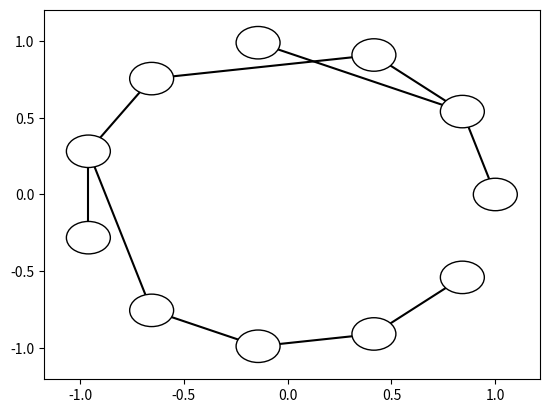

Write the Python code that produced this figure.
#!/usr/bin/env python
# [redacted]
#
# The terms of use, license and copyright information for the code and ideas
# contained herein are described in the LICENSE file included with this
# project. For more information please contact me at [email redacted].

import numpy as np
import matplotlib.pyplot as plt


def circle_points(n, r=1):
    """ Return a list of n points on a circle of radius r in the complex plane
    centered about the origin. """
    w = np.exp(2*np.pi*1j/n)
    points = w**np.arange(n+1)
    return r*points


def complex_to_cart(z):
    """Separate array z into real and imaginary part."""
    x = np.real(z)
    y = np.imag(z)
    return x, y


def slope_between_points(z1, z2):
    """ Return the slope of the line connecting points z1 and z2 in the complex
    plane. """
    x1, y1 = complex_to_cart(z1)
    x2, y2 = complex_to_cart(z2)

    m = (y1-y2)/(1.*(x1-x2))
    b = y1 - m*x1
    return m, b


def intersection_point(z, z1, z2):
    """Return the intersection point between the line connecting z1 and z2, and
    the perpendicular to this line passing through z."""
    m1, b1 = slope_between_points(z1, z2)
    x0, y0 = complex_to_cart(z)
    m2 = -1./m1  # perpendicular slope to m is -1/m
    b2 = y0 - m2*x0
    x_intersect = (b1-b2)/(1.*(m2-m1))
    y_intersect = m1*x_intersect + b1
    return x_intersect, y_intersect


def node_radius(z, z1, z2, safety_margin=1.5):
    """Compute a node radius less than distance from z to z1-z2."""
    x_int, y_int = intersection_point(z, z1, z2)
    z_int = x_int + 1j*y_int
    side_distance = np.abs(z_int - z)
    vertical_distance = np.abs(z1 - z)
    safe_radius = min([side_distance, vertical_distance])/(1.*safety_margin)
    return safe_radius


def add_nodes(ax, r, node_locs, circ_res=100):
    """ Plot a ring n of circles evenly spaced about the unit circle. """
    circ_points = circle_points(circ_res, r)

    for z in node_locs:
        # Plot invisible copies of the circles to make the plot axes zoom out
        # to contain them. Circle primitives apparently do not necessarily
        # active matplotlib's automatic scaling.
        invisible_circle = circ_points + z
        circ_x, circ_y = complex_to_cart(invisible_circle)
        plt.plot(circ_x, circ_y, color='black', visible=False)

        x_pos, y_pos = complex_to_cart(z)
        circ = plt.Circle((x_pos, y_pos), radius=r, color='white', zorder=2)
        circ.set_edgecolor('black')
        ax.add_patch(circ)
        # circ.set_facecolor('w')


def func_to_vertices(f):
    """ Convert list representation of endofunction to Dr. Eppstein's
    dictionary representation. """
    return {i: [f[i]] for i in range(len(f))}


def draw_connecting_line(z1, z2, fig):
    """ Add a connecting line between points z1 and z2 to fig. """
    x1, y1 = complex_to_cart(z1)
    x2, y2 = complex_to_cart(z2)
    x = np.array([x1, x2])
    y = np.array([y1, y2])
    fig.plot(x, y, color='black', zorder=1)


def draw_connections(ax, node_locs, connections):
    """ Draw connections between the ordered points in node_locs. """
    for node, links in connections.items():
        for link in links:
            draw_connecting_line(node_locs[node], node_locs[link], ax)


def circular_endofunction_graph(func):
    """Given endofunction func, draw the circular graph of its structure."""
    n = len(func)
    node_locs = circle_points(n)[0:n]  # represent the function circularly.
    r = node_radius(node_locs[1], node_locs[0], node_locs[2])
    connections = func_to_vertices(func)

    plt.figure(1)
    ax = plt.gca()

    add_nodes(ax, r, node_locs)
    draw_connections(ax, node_locs, connections)


if __name__ == '__main__':
    circular_endofunction_graph([0, 0, 1, 1, 2, 4, 5, 5, 7, 8, 9])
    plt.show()
